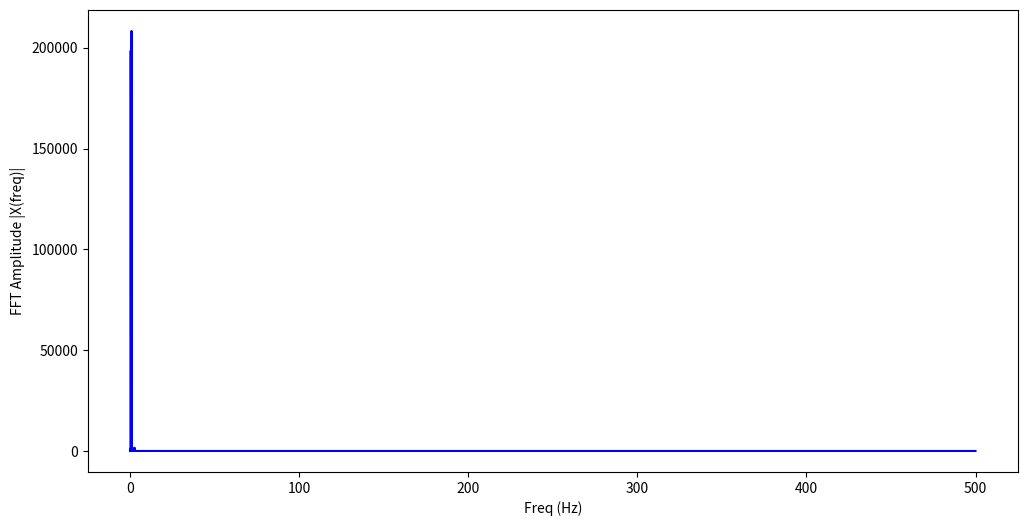

Source code (Python):
import sys
import numpy as np
from scipy.integrate import odeint
from scipy.fft import fft, fftfreq, fftshift
import matplotlib.pyplot as plt
from matplotlib.patches import Circle

# Pendulum rod lengths (m), bob masses (kg).
L1, L2 = 1, 1
m1, m2 = 1, 1
# The gravitational acceleration (m.s-2).
g = 9.81

def deriv(y, t, L1, L2, m1, m2):
    """Return the first derivatives of y = theta1, z1, theta2, z2."""
    theta1, z1, theta2, z2 = y

    c, s = np.cos(theta1-theta2), np.sin(theta1-theta2)

    theta1dot = z1
    z1dot = (m2*g*np.sin(theta2)*c - m2*s*(L1*z1**2*c + L2*z2**2) -
             (m1+m2)*g*np.sin(theta1)) / L1 / (m1 + m2*s**2)
    theta2dot = z2
    z2dot = ((m1+m2)*(L1*z1**2*s - g*np.sin(theta2) + g*np.sin(theta1)*c) + 
             m2*L2*z2**2*s*c) / L2 / (m1 + m2*s**2)
    return theta1dot, z1dot, theta2dot, z2dot

def calc_E(y):
    """Return the total energy of the system."""

    th1, th1d, th2, th2d = y.T
    V = -(m1+m2)*L1*g*np.cos(th1) - m2*L2*g*np.cos(th2)
    T = 0.5*m1*(L1*th1d)**2 + 0.5*m2*((L1*th1d)**2 + (L2*th2d)**2 +
            2*L1*L2*th1d*th2d*np.cos(th1-th2))
    return T + V

# Maximum time, time point spacings and the time grid (all in s).
tmax, dt = 3000, 0.001
t = np.arange(0, tmax+dt, dt)
# [redacted]
y0 = np.array([0, 0, np.pi/8, 0])

# Do the numerical integration of the equations of motion
y = odeint(deriv, y0, t, args=(L1, L2, m1, m2))

# Check that the calculation conserves total energy to within some tolerance.
EDRIFT = 0.05
# Total energy from the initial conditions
E = calc_E(y0)


# Unpack z and theta as a function of time
theta1, theta2 = y[:,0], y[:,2]

# Convert to Cartesian coordinates of the two bob positions.
x1 = L1 * np.sin(theta1)
y1 = -L1 * np.cos(theta1)
x2 = x1 + L2 * np.sin(theta2)
y2 = y1 - L2 * np.cos(theta2)


"""
np.set_printoptions(threshold=sys.maxsize)

xpoints = t
ypoints = theta1
plt.plot(xpoints, ypoints)
plt.show()
"""

"""
#Applying the FFT
n = theta1.size
fourier = fft(theta1)
fourierAbs = np.abs(fourier[n//2:n])
freq = fftshift(fftfreq(n, d = dt))[n//2:n]
freq_oneside = freq
print(freq)
print(freq_oneside)


plt.plot(freq, fourierAbs)
plt.xlabel('Freq (Hz)')
plt.ylabel('FFT Amplitude |X(freq)|')
plt.xlim(0, 10)

plt.show()
"""


X = fft(theta1)
N = len(X)
print('length of fft of theta1: ' )
print(N)
n = np.arange(N)
print('length of arange of length of theta1')
print(len(n))
freq = n/tmax
print(len(n))

# Get the one-sided specturm
n_oneside = N//2
print(n_oneside)
# get the one side frequency
f_oneside = freq[:n_oneside]
print(f_oneside)




plt.figure(figsize = (12, 6))
plt.plot(f_oneside, np.abs(X[:n_oneside]), 'b')
plt.xlabel('Freq (Hz)')
plt.ylabel('FFT Amplitude |X(freq)|')
plt.show()





#In order to find out what the actual time period is, does it not suffice to look at the x coordinates of the first ball with respect to the time?

"""
def make_plot(i):
    # Plot and save an image of the double pendulum configuration for time
    # point i.
    # The pendulum rods.
    ax.plot([0, x1[i], x2[i]], [0, y1[i], y2[i]], lw=2, c='k')
    # Circles representing the anchor point of rod 1, and bobs 1 and 2.
    c0 = Circle((0, 0), r/2, fc='k', zorder=10)
    c1 = Circle((x1[i], y1[i]), r, fc='b', ec='b', zorder=10)
    c2 = Circle((x2[i], y2[i]), r, fc='r', ec='r', zorder=10)
    ax.add_patch(c0)
    ax.add_patch(c1)
    ax.add_patch(c2)

    # The trail will be divided into ns segments and plotted as a fading line.
    ns = 20
    s = max_trail // ns

    for j in range(ns):
        imin = i - (ns-j)*s
        if imin < 0:
            continue
        imax = imin + s + 1
        # The fading looks better if we square the fractional length along the
        # trail.
        alpha = (j/ns)**2
        ax.plot(x2[imin:imax], y2[imin:imax], c='r', solid_capstyle='butt',
                lw=2, alpha=alpha)

    # Centre the image on the fixed anchor point, and ensure the axes are equal
    ax.set_xlim(-L1-L2-r, L1+L2+r)
    ax.set_ylim(-L1-L2-r, L1+L2+r)
    ax.set_aspect('equal', adjustable='box')
    plt.axis('off')
    plt.savefig('frames/_img{:04d}.png'.format(i//di), dpi=72)
    plt.cla()


# Make an image every di time points, corresponding to a frame rate of fps
# frames per second.
# Frame rate, s-1
fps = 10
di = int(1/fps/dt)
fig = plt.figure(figsize=(8.3333, 6.25), dpi=72)
ax = fig.add_subplot(111)

for i in range(0, t.size, di):
    print(i // di, '/', t.size // di)
    make_plot(i)

"""

